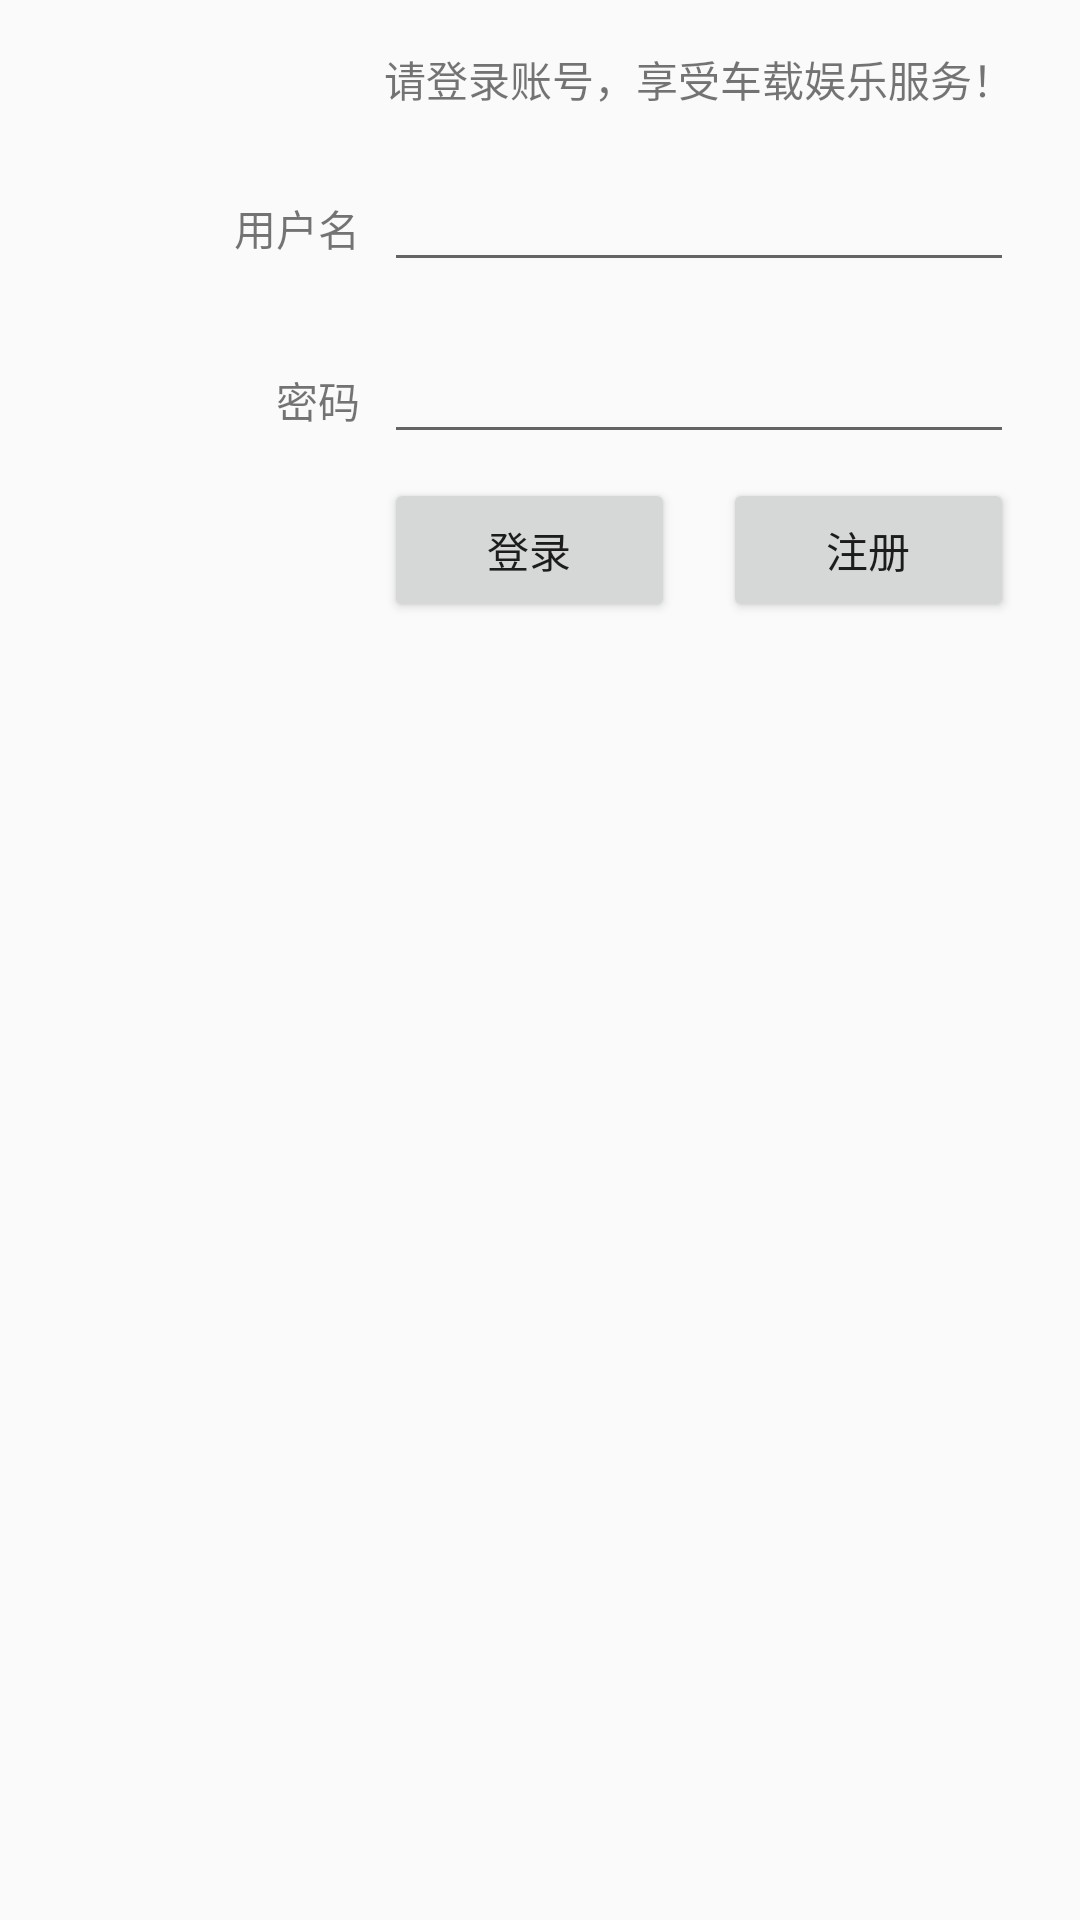

Reconstruct the res/layout file that produces this screen, plus the resources it refers to.
<!-- AndroidManifest.xml: application theme AppTheme.NoActionBar -->
<!-- res/layout/fragment_account_login.xml -->
<?xml version="1.0" encoding="utf-8"?>
<android.support.constraint.ConstraintLayout xmlns:android="http://schemas.android.com/apk/res/android"
    android:layout_width="match_parent"
    android:layout_height="match_parent"
    xmlns:app="http://schemas.android.com/apk/res-auto">


    <TextView
        android:id="@+id/tv_tips"
        android:layout_width="wrap_content"
        android:layout_height="wrap_content"
        android:text="请登录账号，享受车载娱乐服务！"
        app:layout_constraintTop_toTopOf="parent"
        app:layout_constraintLeft_toLeftOf="@+id/et_username"
        android:layout_marginTop="16sp"
        />

    <TextView
        android:layout_marginRight="8sp"
        android:id="@+id/tv_password"
        android:layout_width="wrap_content"
        android:layout_height="wrap_content"
        app:layout_constraintRight_toLeftOf="@+id/et_password"
        app:layout_constraintBaseline_toBaselineOf="@+id/et_password"
        android:text="密码"
        />

    <TextView
        android:layout_marginRight="8sp"
        android:id="@+id/tv_lable_usrname"
        android:layout_width="wrap_content"
        android:layout_height="wrap_content"
        app:layout_constraintRight_toLeftOf="@+id/et_username"
        app:layout_constraintBaseline_toBaselineOf="@+id/et_username"
        android:text="用户名"
        />

    <EditText
        android:layout_marginLeft="128sp"
        app:layout_constraintLeft_toLeftOf="parent"
        android:layout_marginTop="16dp"
        app:layout_constraintTop_toBottomOf="@+id/tv_tips"
        android:id="@+id/et_username"
        android:layout_width="wrap_content"
        android:layout_height="wrap_content"
        android:ems="10"
        android:inputType="textPersonName"
        />

    <EditText
        android:layout_marginTop="16sp"
        android:id="@+id/et_password"
        android:layout_width="wrap_content"
        android:layout_height="wrap_content"
        android:ems="10"
        android:inputType="textPassword"
        app:layout_constraintTop_toBottomOf="@+id/et_username"
        app:layout_constraintLeft_toLeftOf="@id/et_username"
        app:layout_constraintRight_toRightOf="@+id/et_username"
        />

    <ImageView
        app:layout_constraintDimensionRatio="H,1:1"
        android:layout_marginLeft="36dp"
        android:id="@+id/iv_qrcode"
        android:layout_width="0dp"
        android:layout_height="0dp"
        android:src="@mipmap/ic_launcher"
        app:layout_constraintLeft_toRightOf="@id/et_username"
        app:layout_constraintTop_toTopOf="@id/et_username"
        app:layout_constraintBottom_toBottomOf="@+id/et_password"
        />

    <TextView
        android:layout_marginTop="8dp"
        app:layout_constraintTop_toBottomOf="@+id/iv_qrcode"
        app:layout_constraintLeft_toLeftOf="@id/iv_qrcode"
        app:layout_constraintRight_toRightOf="@+id/iv_qrcode"
        android:id="@+id/textView4"
        android:layout_width="wrap_content"
        android:layout_height="wrap_content"
        android:text="请用(手机APP名称)"
        />

    <TextView
        app:layout_constraintTop_toBottomOf="@+id/textView4"
        app:layout_constraintLeft_toLeftOf="@id/iv_qrcode"
        app:layout_constraintRight_toRightOf="@+id/iv_qrcode"
        android:id="@+id/textView5"
        android:layout_width="wrap_content"
        android:layout_height="wrap_content"
        android:text="扫描二维码登录"
        />


    <Button
        android:id="@+id/bt_login"
        android:layout_width="0dp"
        android:layout_height="wrap_content"
        android:layout_marginTop="8dp"
        android:text="登录"
        android:layout_marginRight="16dp"
        app:layout_constraintRight_toLeftOf="@+id/bt_register"
        app:layout_constraintLeft_toLeftOf="@+id/et_password"
        app:layout_constraintTop_toBottomOf="@+id/et_password" />

    <Button
        app:layout_constraintLeft_toRightOf="@+id/bt_login"
        android:id="@+id/bt_register"
        android:layout_width="0dp"
        android:layout_height="wrap_content"
        android:layout_marginTop="8dp"
        app:layout_constraintRight_toRightOf="@+id/et_password"
        app:layout_constraintTop_toBottomOf="@+id/et_password"
        android:text="注册"
        />

</android.support.constraint.ConstraintLayout>
<!-- resources referenced by this layout -->
<resources>
  <style name="AppTheme.NoActionBar">
          <item name="windowActionBar">false</item>
          <item name="windowNoTitle">true</item>
      </style>
</resources>
